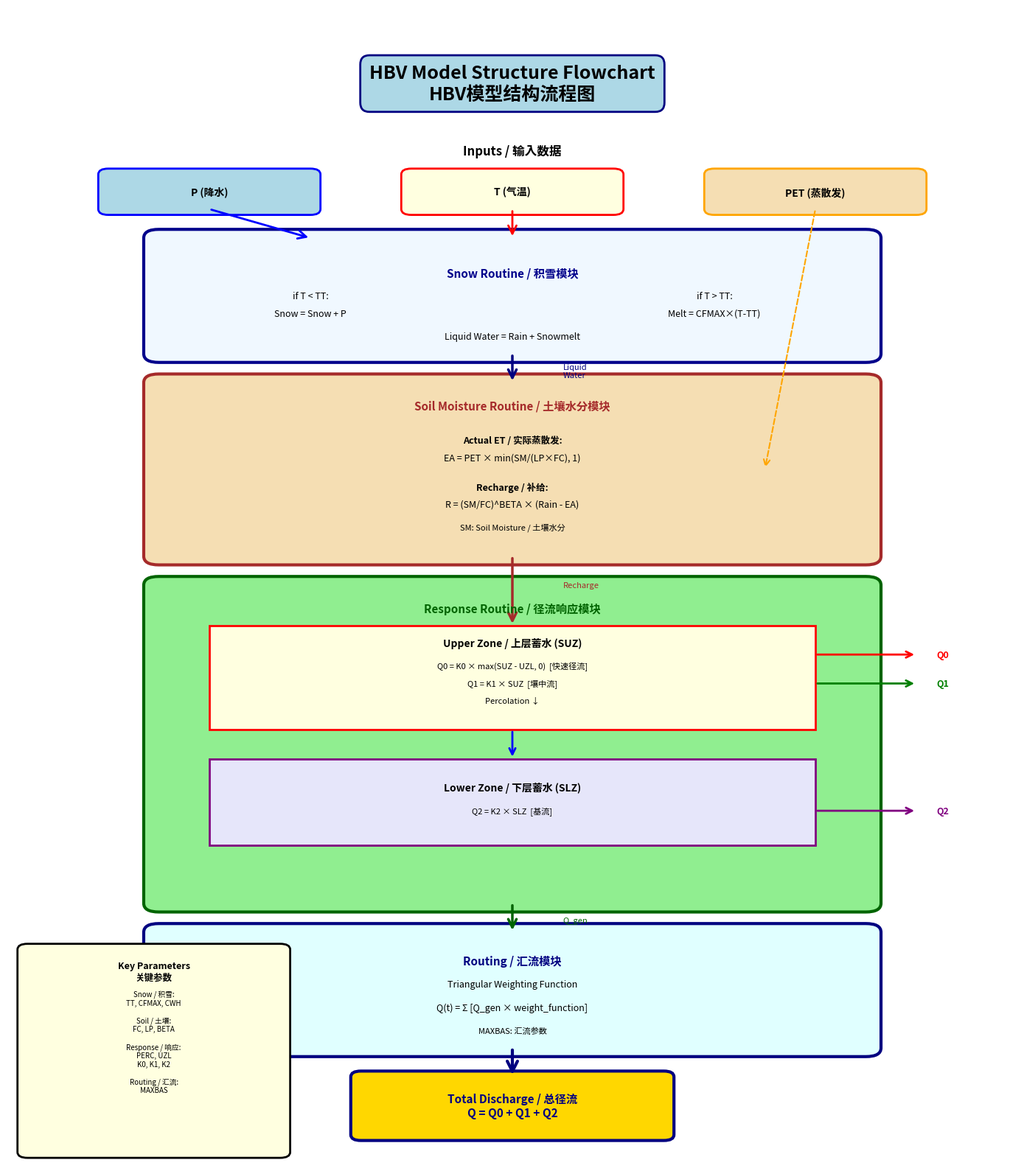
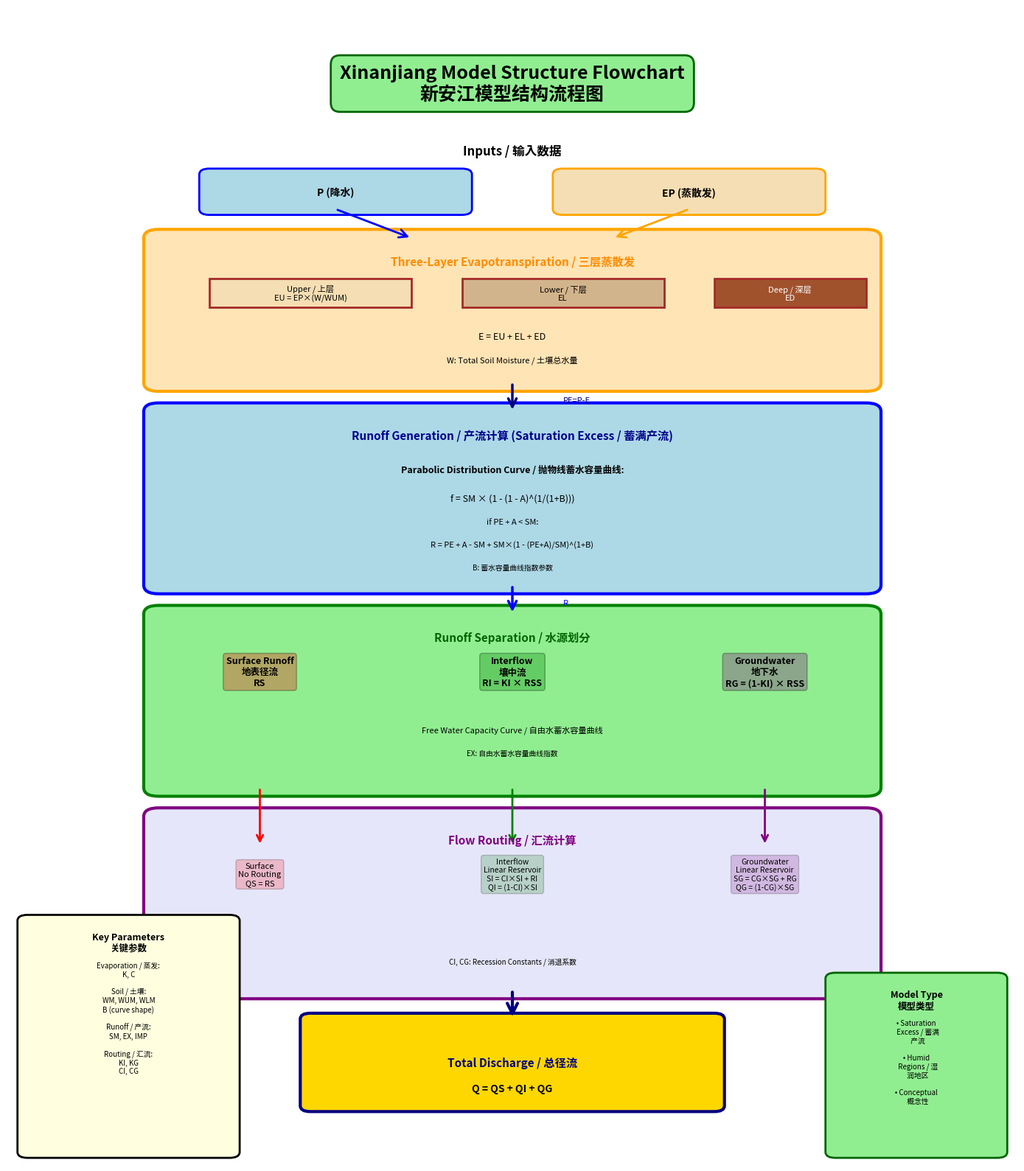
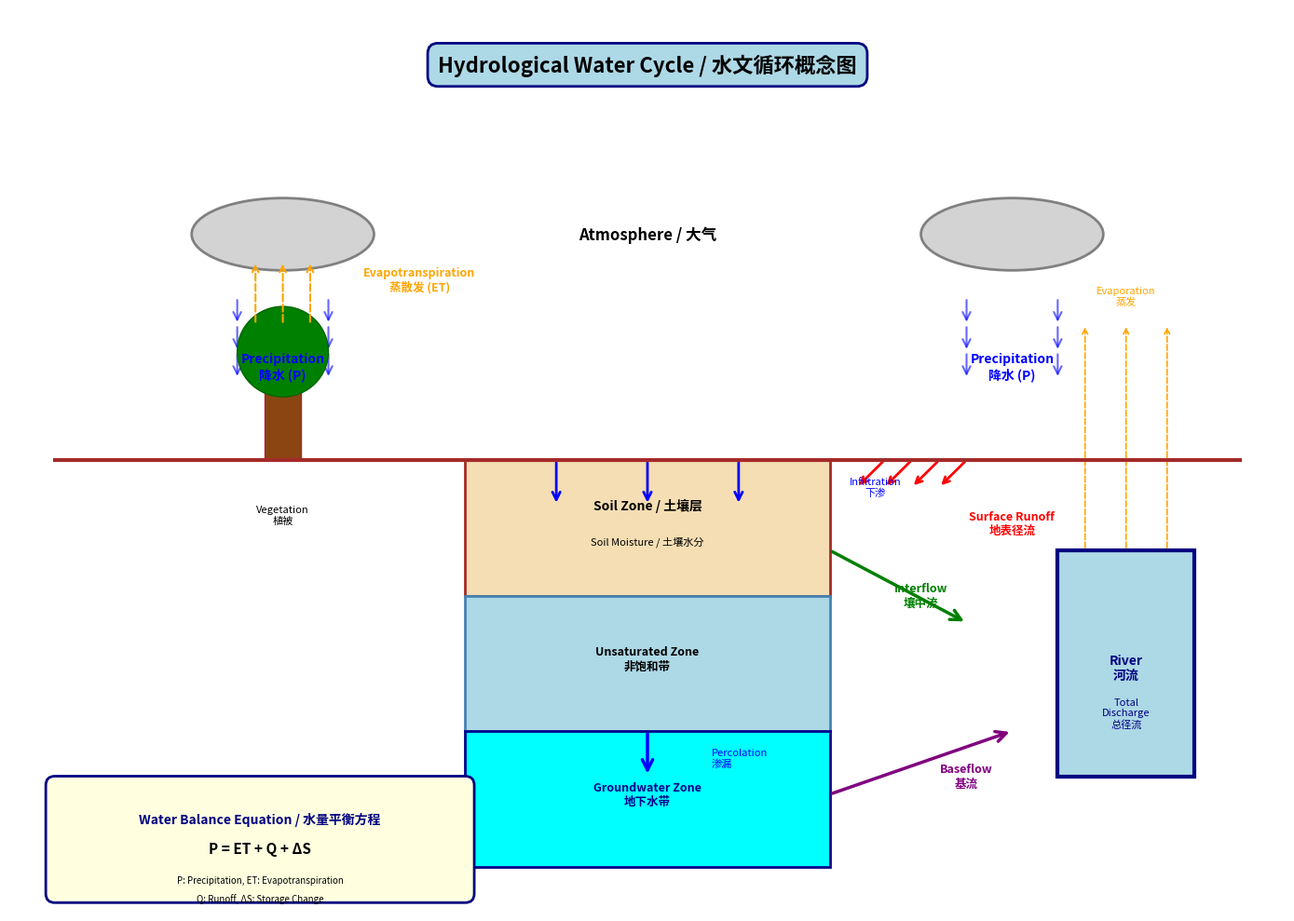

Write Python code to recreate these figures, in order.
"""
Model Flowcharts and Conceptual Diagrams Generator
模型流程图和概念图生成器

This script generates comprehensive flowcharts and diagrams for each hydrological model
to aid in teaching and understanding the model structures.

这个脚本为每个水文模型生成综合流程图和图表，以辅助教学和理解模型结构。

Author: HydroLearn Teaching Team
Date: 2024
"""

import matplotlib.pyplot as plt
import matplotlib.patches as mpatches
from matplotlib.patches import FancyBboxPatch, FancyArrowPatch, Rectangle, Circle, Polygon
from matplotlib.patches import ConnectionPatch
from matplotlib.lines import Line2D
import numpy as np
import os
import matplotlib.font_manager as fm

def _pick_cjk_font():
        """Pick a best-available CJK-capable sans-serif font installed on the system."""
        preferred = [
                # Simplified Chinese first
                'Microsoft YaHei', 'Microsoft YaHei UI', 'SimHei',
                'Noto Sans CJK SC', 'Source Han Sans CN', 'WenQuanYi Zen Hei', 'Sarasa UI SC',
                # Japanese as fallback for mixed content like タンク
                'Noto Sans CJK JP', 'Meiryo', 'Yu Gothic', 'MS Gothic',
                # Pan-Unicode fallbacks
                'Arial Unicode MS', 'DejaVu Sans'
        ]
        available = {f.name for f in fm.fontManager.ttflist}
        for name in preferred:
                if name in available:
                        return name
        return 'DejaVu Sans'


def configure_cjk_fonts():
    """Configure matplotlib to render Chinese/Japanese text and minus signs correctly."""
    chosen = _pick_cjk_font()
    # Put chosen first, then add symbol-capable fallbacks to cover checkmarks, etc.
    plt.rcParams['font.sans-serif'] = [
        chosen,
        'Segoe UI Symbol',
        'Noto Sans Symbols',
        'Noto Sans CJK SC',
        'SimHei',
        'Arial Unicode MS',
        'DejaVu Sans'
    ]
    # Ensure minus signs display properly when using CJK fonts
    plt.rcParams['axes.unicode_minus'] = False


# Apply font configuration early
configure_cjk_fonts()


def create_hbv_flowchart(save_dir='figures'):
    """
    Create a comprehensive flowchart for the HBV model structure.
    创建HBV模型结构的综合流程图。
    """
    os.makedirs(save_dir, exist_ok=True)
    
    fig, ax = plt.subplots(1, 1, figsize=(14, 16))
    ax.set_xlim(0, 10)
    ax.set_ylim(0, 20)
    ax.axis('off')
    
    # Title
    ax.text(5, 19, 'HBV Model Structure Flowchart\nHBV模型结构流程图', 
            ha='center', va='top', fontsize=18, fontweight='bold',
            bbox=dict(boxstyle='round,pad=0.5', facecolor='lightblue', edgecolor='navy', linewidth=2))
    
    # Input section
    ax.text(5, 17.5, 'Inputs / 输入数据', ha='center', va='center', fontsize=12, fontweight='bold')
    
    # Precipitation and Temperature boxes
    precip_box = FancyBboxPatch((1, 16.5), 2, 0.6, boxstyle="round,pad=0.1", 
                                 edgecolor='blue', facecolor='lightblue', linewidth=2)
    ax.add_patch(precip_box)
    ax.text(2, 16.8, 'P (降水)', ha='center', va='center', fontsize=10, fontweight='bold')
    
    temp_box = FancyBboxPatch((4, 16.5), 2, 0.6, boxstyle="round,pad=0.1",
                               edgecolor='red', facecolor='lightyellow', linewidth=2)
    ax.add_patch(temp_box)
    ax.text(5, 16.8, 'T (气温)', ha='center', va='center', fontsize=10, fontweight='bold')
    
    pet_box = FancyBboxPatch((7, 16.5), 2, 0.6, boxstyle="round,pad=0.1",
                              edgecolor='orange', facecolor='wheat', linewidth=2)
    ax.add_patch(pet_box)
    ax.text(8, 16.8, 'PET (蒸散发)', ha='center', va='center', fontsize=10, fontweight='bold')
    
    # Snow Routine Module
    snow_module = FancyBboxPatch((1.5, 14), 7, 2, boxstyle="round,pad=0.15",
                                  edgecolor='darkblue', facecolor='aliceblue', linewidth=3)
    ax.add_patch(snow_module)
    ax.text(5, 15.5, 'Snow Routine / 积雪模块', ha='center', va='top', 
            fontsize=11, fontweight='bold', color='darkblue')
    
    # Snow accumulation and melt process
    ax.text(3, 15, 'if T < TT:', ha='center', va='center', fontsize=9)
    ax.text(3, 14.7, 'Snow = Snow + P', ha='center', va='center', fontsize=9, style='italic')
    ax.text(7, 15, 'if T > TT:', ha='center', va='center', fontsize=9)
    ax.text(7, 14.7, 'Melt = CFMAX×(T-TT)', ha='center', va='center', fontsize=9, style='italic')
    ax.text(5, 14.3, 'Liquid Water = Rain + Snowmelt', ha='center', va='center', fontsize=9)
    
    # Arrow from inputs to snow module
    arrow1 = FancyArrowPatch((2, 16.5), (3, 16), arrowstyle='->', mutation_scale=20, 
                             linewidth=2, color='blue')
    ax.add_patch(arrow1)
    arrow2 = FancyArrowPatch((5, 16.5), (5, 16), arrowstyle='->', mutation_scale=20,
                             linewidth=2, color='red')
    ax.add_patch(arrow2)
    
    # Soil Routine Module
    soil_module = FancyBboxPatch((1.5, 10.5), 7, 3, boxstyle="round,pad=0.15",
                                  edgecolor='brown', facecolor='wheat', linewidth=3)
    ax.add_patch(soil_module)
    ax.text(5, 13.2, 'Soil Moisture Routine / 土壤水分模块', ha='center', va='top',
            fontsize=11, fontweight='bold', color='brown')
    
    # Soil moisture processes
    ax.text(5, 12.5, 'Actual ET / 实际蒸散发:', ha='center', va='center', fontsize=9, fontweight='bold')
    ax.text(5, 12.2, 'EA = PET × min(SM/(LP×FC), 1)', ha='center', va='center', fontsize=9, style='italic')
    ax.text(5, 11.7, 'Recharge / 补给:', ha='center', va='center', fontsize=9, fontweight='bold')
    ax.text(5, 11.4, 'R = (SM/FC)^BETA × (Rain - EA)', ha='center', va='center', fontsize=9, style='italic')
    ax.text(5, 11, 'SM: Soil Moisture / 土壤水分', ha='center', va='center', fontsize=8)
    
    # Arrow from snow to soil
    arrow3 = FancyArrowPatch((5, 14), (5, 13.5), arrowstyle='->', mutation_scale=20,
                             linewidth=2.5, color='navy')
    ax.add_patch(arrow3)
    ax.text(5.5, 13.7, 'Liquid\nWater', ha='left', va='center', fontsize=8, color='navy')
    
    # Arrow from PET to soil
    arrow_pet = FancyArrowPatch((8, 16.5), (7.5, 12), arrowstyle='->', mutation_scale=15,
                                linewidth=1.5, color='orange', linestyle='--')
    ax.add_patch(arrow_pet)
    
    # Response Routine Module - Three Zones
    response_module = FancyBboxPatch((1.5, 4.5), 7, 5.5, boxstyle="round,pad=0.15",
                                      edgecolor='darkgreen', facecolor='lightgreen', linewidth=3)
    ax.add_patch(response_module)
    ax.text(5, 9.7, 'Response Routine / 径流响应模块', ha='center', va='top',
            fontsize=11, fontweight='bold', color='darkgreen')
    
    # Upper Zone
    upper_zone = Rectangle((2, 7.5), 6, 1.8, edgecolor='red', facecolor='lightyellow', linewidth=2)
    ax.add_patch(upper_zone)
    ax.text(5, 9, 'Upper Zone / 上层蓄水 (SUZ)', ha='center', va='center',
            fontsize=10, fontweight='bold')
    ax.text(5, 8.6, 'Q0 = K0 × max(SUZ - UZL, 0)  [快速径流]', ha='center', va='center', fontsize=8)
    ax.text(5, 8.3, 'Q1 = K1 × SUZ  [壤中流]', ha='center', va='center', fontsize=8)
    ax.text(5, 8, 'Percolation ↓', ha='center', va='center', fontsize=8, style='italic')
    
    # Lower Zone
    lower_zone = Rectangle((2, 5.5), 6, 1.5, edgecolor='purple', facecolor='lavender', linewidth=2)
    ax.add_patch(lower_zone)
    ax.text(5, 6.5, 'Lower Zone / 下层蓄水 (SLZ)', ha='center', va='center',
            fontsize=10, fontweight='bold')
    ax.text(5, 6.1, 'Q2 = K2 × SLZ  [基流]', ha='center', va='center', fontsize=8)
    
    # Arrow from soil to response
    arrow4 = FancyArrowPatch((5, 10.5), (5, 9.3), arrowstyle='->', mutation_scale=20,
                             linewidth=2.5, color='brown')
    ax.add_patch(arrow4)
    ax.text(5.5, 10, 'Recharge', ha='left', va='center', fontsize=8, color='brown')
    
    # Percolation arrow
    arrow_perc = FancyArrowPatch((5, 7.5), (5, 7), arrowstyle='->', mutation_scale=15,
                                 linewidth=2, color='blue')
    ax.add_patch(arrow_perc)
    
    # Runoff outputs
    arrow_q0 = FancyArrowPatch((8, 8.8), (9, 8.8), arrowstyle='->', mutation_scale=15,
                               linewidth=2, color='red')
    ax.add_patch(arrow_q0)
    ax.text(9.2, 8.8, 'Q0', ha='left', va='center', fontsize=9, fontweight='bold', color='red')
    
    arrow_q1 = FancyArrowPatch((8, 8.3), (9, 8.3), arrowstyle='->', mutation_scale=15,
                               linewidth=2, color='green')
    ax.add_patch(arrow_q1)
    ax.text(9.2, 8.3, 'Q1', ha='left', va='center', fontsize=9, fontweight='bold', color='green')
    
    arrow_q2 = FancyArrowPatch((8, 6.1), (9, 6.1), arrowstyle='->', mutation_scale=15,
                               linewidth=2, color='purple')
    ax.add_patch(arrow_q2)
    ax.text(9.2, 6.1, 'Q2', ha='left', va='center', fontsize=9, fontweight='bold', color='purple')
    
    # Routing Module
    routing_box = FancyBboxPatch((1.5, 2), 7, 2, boxstyle="round,pad=0.15",
                                  edgecolor='navy', facecolor='lightcyan', linewidth=3)
    ax.add_patch(routing_box)
    ax.text(5, 3.6, 'Routing / 汇流模块', ha='center', va='top',
            fontsize=11, fontweight='bold', color='navy')
    ax.text(5, 3.1, 'Triangular Weighting Function', ha='center', va='center', fontsize=9)
    ax.text(5, 2.7, 'Q(t) = Σ [Q_gen × weight_function]', ha='center', va='center', 
            fontsize=9, style='italic')
    ax.text(5, 2.3, 'MAXBAS: 汇流参数', ha='center', va='center', fontsize=8)
    
    # Arrow to routing
    arrow5 = FancyArrowPatch((5, 4.5), (5, 4), arrowstyle='->', mutation_scale=20,
                             linewidth=2.5, color='darkgreen')
    ax.add_patch(arrow5)
    ax.text(5.5, 4.2, 'Q_gen', ha='left', va='center', fontsize=8, color='darkgreen')
    
    # Final Output
    output_box = FancyBboxPatch((3.5, 0.5), 3, 1, boxstyle="round,pad=0.1",
                                 edgecolor='navy', facecolor='gold', linewidth=3)
    ax.add_patch(output_box)
    ax.text(5, 1, 'Total Discharge / 总径流\nQ = Q0 + Q1 + Q2', ha='center', va='center',
            fontsize=11, fontweight='bold', color='navy')
    
    # Arrow to output
    arrow6 = FancyArrowPatch((5, 2), (5, 1.5), arrowstyle='->', mutation_scale=25,
                             linewidth=3, color='navy')
    ax.add_patch(arrow6)
    
    # Key Parameters Box
    param_box = FancyBboxPatch((0.2, 0.2), 2.5, 3.5, boxstyle="round,pad=0.1",
                                edgecolor='black', facecolor='lightyellow', linewidth=2)
    ax.add_patch(param_box)
    ax.text(1.45, 3.5, 'Key Parameters\n关键参数', ha='center', va='top',
            fontsize=9, fontweight='bold')

    params_text = """Snow / 积雪:
TT, CFMAX, CWH

Soil / 土壤:
FC, LP, BETA

Response / 响应:
PERC, UZL
K0, K1, K2

Routing / 汇流:
MAXBAS"""

    # Avoid forcing monospace which often lacks CJK glyphs
    ax.text(1.45, 3, params_text, ha='center', va='top', fontsize=7)
    
    plt.tight_layout()
    plt.savefig(os.path.join(save_dir, 'hbv_model_flowchart.png'), dpi=300, bbox_inches='tight')
    plt.close()
    print(f"✓ Created HBV model flowchart: {save_dir}/hbv_model_flowchart.png")


def create_xinanjiang_flowchart(save_dir='figures'):
    """
    Create a comprehensive flowchart for the Xinanjiang model structure.
    创建新安江模型结构的综合流程图。
    """
    os.makedirs(save_dir, exist_ok=True)
    
    fig, ax = plt.subplots(1, 1, figsize=(14, 16))
    ax.set_xlim(0, 10)
    ax.set_ylim(0, 20)
    ax.axis('off')
    
    # Title
    ax.text(5, 19, 'Xinanjiang Model Structure Flowchart\n新安江模型结构流程图', 
            ha='center', va='top', fontsize=18, fontweight='bold',
            bbox=dict(boxstyle='round,pad=0.5', facecolor='lightgreen', edgecolor='darkgreen', linewidth=2))
    
    # Input section
    ax.text(5, 17.5, 'Inputs / 输入数据', ha='center', va='center', fontsize=12, fontweight='bold')
    
    precip_box = FancyBboxPatch((2, 16.5), 2.5, 0.6, boxstyle="round,pad=0.1",
                                 edgecolor='blue', facecolor='lightblue', linewidth=2)
    ax.add_patch(precip_box)
    ax.text(3.25, 16.8, 'P (降水)', ha='center', va='center', fontsize=10, fontweight='bold')
    
    pet_box = FancyBboxPatch((5.5, 16.5), 2.5, 0.6, boxstyle="round,pad=0.1",
                              edgecolor='orange', facecolor='wheat', linewidth=2)
    ax.add_patch(pet_box)
    ax.text(6.75, 16.8, 'EP (蒸散发)', ha='center', va='center', fontsize=10, fontweight='bold')
    
    # Three-Layer Evapotranspiration
    et_module = FancyBboxPatch((1.5, 13.5), 7, 2.5, boxstyle="round,pad=0.15",
                                edgecolor='orange', facecolor='moccasin', linewidth=3)
    ax.add_patch(et_module)
    ax.text(5, 15.7, 'Three-Layer Evapotranspiration / 三层蒸散发', ha='center', va='top',
            fontsize=11, fontweight='bold', color='darkorange')
    
    # Three layers visualization
    upper_layer = Rectangle((2, 14.8), 2, 0.5, edgecolor='brown', facecolor='wheat', linewidth=2)
    ax.add_patch(upper_layer)
    ax.text(3, 15.05, 'Upper / 上层\nEU = EP×(W/WUM)', ha='center', va='center', fontsize=8)
    
    lower_layer = Rectangle((4.5, 14.8), 2, 0.5, edgecolor='brown', facecolor='tan', linewidth=2)
    ax.add_patch(lower_layer)
    ax.text(5.5, 15.05, 'Lower / 下层\nEL', ha='center', va='center', fontsize=8)
    
    deep_layer = Rectangle((7, 14.8), 1.5, 0.5, edgecolor='brown', facecolor='sienna', linewidth=2)
    ax.add_patch(deep_layer)
    ax.text(7.75, 15.05, 'Deep / 深层\nED', ha='center', va='center', fontsize=8, color='white')
    
    ax.text(5, 14.3, 'E = EU + EL + ED', ha='center', va='center', fontsize=9, style='italic')
    ax.text(5, 13.9, 'W: Total Soil Moisture / 土壤总水量', ha='center', va='center', fontsize=8)
    
    # Arrows from inputs to ET module
    arrow1 = FancyArrowPatch((3.25, 16.5), (4, 16), arrowstyle='->', mutation_scale=20,
                             linewidth=2, color='blue')
    ax.add_patch(arrow1)
    arrow2 = FancyArrowPatch((6.75, 16.5), (6, 16), arrowstyle='->', mutation_scale=20,
                             linewidth=2, color='orange')
    ax.add_patch(arrow2)
    
    # Runoff Generation Module (Saturation Excess)
    runoff_gen = FancyBboxPatch((1.5, 10), 7, 3, boxstyle="round,pad=0.15",
                                 edgecolor='blue', facecolor='lightblue', linewidth=3)
    ax.add_patch(runoff_gen)
    ax.text(5, 12.7, 'Runoff Generation / 产流计算 (Saturation Excess / 蓄满产流)', 
            ha='center', va='top', fontsize=11, fontweight='bold', color='darkblue')
    
    # Parabolic curve illustration
    ax.text(5, 12, 'Parabolic Distribution Curve / 抛物线蓄水容量曲线:', 
            ha='center', va='center', fontsize=9, fontweight='bold')
    ax.text(5, 11.5, 'f = SM × (1 - (1 - A)^(1/(1+B)))', ha='center', va='center',
            fontsize=9, style='italic')
    ax.text(5, 11.1, 'if PE + A < SM:', ha='center', va='center', fontsize=8)
    ax.text(5, 10.7, 'R = PE + A - SM + SM×(1 - (PE+A)/SM)^(1+B)', 
            ha='center', va='center', fontsize=8, style='italic')
    ax.text(5, 10.3, 'B: 蓄水容量曲线指数参数', ha='center', va='center', fontsize=7)
    
    # Arrow from ET to Runoff Gen
    arrow3 = FancyArrowPatch((5, 13.5), (5, 13), arrowstyle='->', mutation_scale=20,
                             linewidth=2.5, color='navy')
    ax.add_patch(arrow3)
    ax.text(5.5, 13.2, 'PE=P-E', ha='left', va='center', fontsize=8, color='navy')
    
    # Runoff Separation Module
    separation = FancyBboxPatch((1.5, 6.5), 7, 3, boxstyle="round,pad=0.15",
                                 edgecolor='green', facecolor='lightgreen', linewidth=3)
    ax.add_patch(separation)
    ax.text(5, 9.2, 'Runoff Separation / 水源划分', ha='center', va='top',
            fontsize=11, fontweight='bold', color='darkgreen')
    
    # Three components
    ax.text(2.5, 8.5, 'Surface Runoff\n地表径流\nRS', ha='center', va='center',
            fontsize=9, fontweight='bold',
            bbox=dict(boxstyle='round', facecolor='red', alpha=0.3))
    
    ax.text(5, 8.5, 'Interflow\n壤中流\nRI = KI × RSS', ha='center', va='center',
            fontsize=9, fontweight='bold',
            bbox=dict(boxstyle='round', facecolor='green', alpha=0.3))
    
    ax.text(7.5, 8.5, 'Groundwater\n地下水\nRG = (1-KI) × RSS', ha='center', va='center',
            fontsize=9, fontweight='bold',
            bbox=dict(boxstyle='round', facecolor='purple', alpha=0.3))
    
    ax.text(5, 7.5, 'Free Water Capacity Curve / 自由水蓄水容量曲线', 
            ha='center', va='center', fontsize=8, style='italic')
    ax.text(5, 7.1, 'EX: 自由水蓄水容量曲线指数', ha='center', va='center', fontsize=7)
    
    # Arrow from Runoff Gen to Separation
    arrow4 = FancyArrowPatch((5, 10), (5, 9.5), arrowstyle='->', mutation_scale=20,
                             linewidth=2.5, color='blue')
    ax.add_patch(arrow4)
    ax.text(5.5, 9.7, 'R', ha='left', va='center', fontsize=8, color='blue')
    
    # Flow Routing Module
    routing = FancyBboxPatch((1.5, 3), 7, 3, boxstyle="round,pad=0.15",
                              edgecolor='purple', facecolor='lavender', linewidth=3)
    ax.add_patch(routing)
    ax.text(5, 5.7, 'Flow Routing / 汇流计算', ha='center', va='top',
            fontsize=11, fontweight='bold', color='purple')
    
    # Routing components
    ax.text(2.5, 5, 'Surface\nNo Routing\nQS = RS', ha='center', va='center',
            fontsize=8, bbox=dict(boxstyle='round', facecolor='red', alpha=0.2))
    
    ax.text(5, 5, 'Interflow\nLinear Reservoir\nSI = CI×SI + RI\nQI = (1-CI)×SI', 
            ha='center', va='center', fontsize=7.5,
            bbox=dict(boxstyle='round', facecolor='green', alpha=0.2))
    
    ax.text(7.5, 5, 'Groundwater\nLinear Reservoir\nSG = CG×SG + RG\nQG = (1-CG)×SG',
            ha='center', va='center', fontsize=7.5,
            bbox=dict(boxstyle='round', facecolor='purple', alpha=0.2))
    
    ax.text(5, 3.5, 'CI, CG: Recession Constants / 消退系数', ha='center', va='center', fontsize=7)
    
    # Arrows from Separation to Routing
    arrow5 = FancyArrowPatch((2.5, 6.5), (2.5, 5.5), arrowstyle='->', mutation_scale=15,
                             linewidth=2, color='red')
    ax.add_patch(arrow5)
    arrow6 = FancyArrowPatch((5, 6.5), (5, 5.5), arrowstyle='->', mutation_scale=15,
                             linewidth=2, color='green')
    ax.add_patch(arrow6)
    arrow7 = FancyArrowPatch((7.5, 6.5), (7.5, 5.5), arrowstyle='->', mutation_scale=15,
                             linewidth=2, color='purple')
    ax.add_patch(arrow7)
    
    # Final Output
    output_box = FancyBboxPatch((3, 1), 4, 1.5, boxstyle="round,pad=0.1",
                                 edgecolor='navy', facecolor='gold', linewidth=3)
    ax.add_patch(output_box)
    ax.text(5, 1.75, 'Total Discharge / 总径流', ha='center', va='center',
            fontsize=11, fontweight='bold', color='navy')
    ax.text(5, 1.3, 'Q = QS + QI + QG', ha='center', va='center',
            fontsize=10, fontweight='bold', style='italic')
    
    # Arrows to output
    arrow8 = FancyArrowPatch((5, 3), (5, 2.5), arrowstyle='->', mutation_scale=25,
                             linewidth=3, color='navy')
    ax.add_patch(arrow8)
    
    # Key Parameters Box
    param_box = FancyBboxPatch((0.2, 0.2), 2, 4, boxstyle="round,pad=0.1",
                                edgecolor='black', facecolor='lightyellow', linewidth=2)
    ax.add_patch(param_box)
    ax.text(1.2, 4, 'Key Parameters\n关键参数', ha='center', va='top',
            fontsize=9, fontweight='bold')

    params_text = """Evaporation / 蒸发:
K, C

Soil / 土壤:
WM, WUM, WLM
B (curve shape)

Runoff / 产流:
SM, EX, IMP

Routing / 汇流:
KI, KG
CI, CG"""

    # Avoid forcing monospace which often lacks CJK glyphs
    ax.text(1.2, 3.5, params_text, ha='center', va='top', fontsize=7)

    # Model Feature Box
    feature_box = FancyBboxPatch((8.2, 0.2), 1.6, 3, boxstyle="round,pad=0.1",
                                  edgecolor='darkgreen', facecolor='lightgreen', linewidth=2)
    ax.add_patch(feature_box)
    ax.text(9, 3, 'Model Type\n模型类型', ha='center', va='top',
            fontsize=9, fontweight='bold')

    features_text = """• Saturation
  Excess / 蓄满
  产流

• Humid
  Regions / 湿
  润地区

• Conceptual
  概念性"""

    ax.text(9, 2.5, features_text, ha='center', va='top', fontsize=7)

    plt.tight_layout()
    plt.savefig(os.path.join(save_dir, 'xinanjiang_model_flowchart.png'), dpi=300, bbox_inches='tight')
    plt.close()
    print(f"✓ Created Xinanjiang model flowchart: {save_dir}/xinanjiang_model_flowchart.png")


def create_water_cycle_diagram(save_dir='figures'):
    """
    Create a conceptual water cycle diagram for hydrological modeling.
    创建水文模拟的水循环概念图。
    """
    os.makedirs(save_dir, exist_ok=True)
    
    fig, ax = plt.subplots(1, 1, figsize=(14, 10))
    ax.set_xlim(0, 14)
    ax.set_ylim(0, 10)
    ax.axis('off')
    
    # Title
    ax.text(7, 9.5, 'Hydrological Water Cycle / 水文循环概念图', 
            ha='center', va='top', fontsize=16, fontweight='bold',
            bbox=dict(boxstyle='round,pad=0.5', facecolor='lightblue', edgecolor='navy', linewidth=2))
    
    # Atmosphere (clouds)
    cloud1 = mpatches.Ellipse((3, 7.5), 2, 0.8, edgecolor='gray', facecolor='lightgray', linewidth=2)
    ax.add_patch(cloud1)
    cloud2 = mpatches.Ellipse((11, 7.5), 2, 0.8, edgecolor='gray', facecolor='lightgray', linewidth=2)
    ax.add_patch(cloud2)
    
    ax.text(7, 7.5, 'Atmosphere / 大气', ha='center', va='center',
            fontsize=12, fontweight='bold')
    
    # Precipitation arrows
    for x in [2.5, 3.5, 10.5, 11.5]:
        for i in range(3):
            arrow = FancyArrowPatch((x, 6.8 - i*0.3), (x, 6.5 - i*0.3), 
                                   arrowstyle='->', mutation_scale=15,
                                   linewidth=1.5, color='blue', alpha=0.6)
            ax.add_patch(arrow)
    
    ax.text(3, 6.2, 'Precipitation\n降水 (P)', ha='center', va='top',
            fontsize=10, fontweight='bold', color='blue')
    ax.text(11, 6.2, 'Precipitation\n降水 (P)', ha='center', va='top',
            fontsize=10, fontweight='bold', color='blue')

    # Land surface
    land_line = Line2D([0.5, 13.5], [5, 5], color='brown', linewidth=3)
    ax.add_line(land_line)
    
    # Vegetation/Interception
    tree_trunk = Rectangle((2.8, 5), 0.4, 0.8, edgecolor='brown', facecolor='saddlebrown')
    ax.add_patch(tree_trunk)
    tree_crown = mpatches.Circle((3, 6.2), 0.5, edgecolor='darkgreen', facecolor='green')
    ax.add_patch(tree_crown)
    ax.text(3, 4.5, 'Vegetation\n植被', ha='center', va='top', fontsize=8)
    
    # Evapotranspiration arrows
    for x in [2.7, 3, 3.3]:
        arrow_et = FancyArrowPatch((x, 6.5), (x, 7.2), 
                                  arrowstyle='->', mutation_scale=12,
                                  linewidth=1.5, color='orange', linestyle='--')
        ax.add_patch(arrow_et)
    
    ax.text(4.5, 7, 'Evapotranspiration\n蒸散发 (ET)', ha='center', va='center',
            fontsize=9, fontweight='bold', color='orange')
    
    # Soil layers
    soil_upper = Rectangle((5, 3.5), 4, 1.5, edgecolor='brown', facecolor='wheat', linewidth=2)
    ax.add_patch(soil_upper)
    ax.text(7, 4.5, 'Soil Zone / 土壤层', ha='center', va='center',
            fontsize=10, fontweight='bold')
    ax.text(7, 4.1, 'Soil Moisture / 土壤水分', ha='center', va='center', fontsize=8)
    
    # Infiltration
    for x in [6, 7, 8]:
        arrow_inf = FancyArrowPatch((x, 5), (x, 4.5), 
                                   arrowstyle='->', mutation_scale=15,
                                   linewidth=2, color='blue')
        ax.add_patch(arrow_inf)
    
    ax.text(9.5, 4.7, 'Infiltration\n下渗', ha='center', va='center',
            fontsize=8, color='blue')
    
    # Unsaturated zone
    unsat_zone = Rectangle((5, 2), 4, 1.5, edgecolor='steelblue', facecolor='lightblue', linewidth=2)
    ax.add_patch(unsat_zone)
    ax.text(7, 2.8, 'Unsaturated Zone\n非饱和带', ha='center', va='center',
            fontsize=9, fontweight='bold')
    
    # Groundwater zone
    gw_zone = Rectangle((5, 0.5), 4, 1.5, edgecolor='darkblue', facecolor='cyan', linewidth=2)
    ax.add_patch(gw_zone)
    ax.text(7, 1.3, 'Groundwater Zone\n地下水带', ha='center', va='center',
            fontsize=9, fontweight='bold', color='darkblue')
    
    # Percolation arrow
    arrow_perc = FancyArrowPatch((7, 2), (7, 1.5), 
                                arrowstyle='->', mutation_scale=20,
                                linewidth=2.5, color='blue')
    ax.add_patch(arrow_perc)
    ax.text(7.7, 1.7, 'Percolation\n渗漏', ha='left', va='center',
            fontsize=8, color='blue')
    
    # Surface runoff
    for i in range(4):
        x_start = 10.5 - i*0.3
        arrow_surf = FancyArrowPatch((x_start, 5), (x_start - 0.3, 4.7), 
                                    arrowstyle='->', mutation_scale=12,
                                    linewidth=2, color='red')
        ax.add_patch(arrow_surf)
    
    ax.text(11, 4.3, 'Surface Runoff\n地表径流', ha='center', va='center',
            fontsize=9, fontweight='bold', color='red')
    
    # Interflow
    arrow_inter = FancyArrowPatch((9, 4), (10.5, 3.2), 
                                 arrowstyle='->', mutation_scale=20,
                                 linewidth=2.5, color='green')
    ax.add_patch(arrow_inter)
    ax.text(10, 3.5, 'Interflow\n壤中流', ha='center', va='center',
            fontsize=9, fontweight='bold', color='green')
    
    # Baseflow
    arrow_base = FancyArrowPatch((9, 1.3), (11, 2), 
                                arrowstyle='->', mutation_scale=20,
                                linewidth=2.5, color='purple')
    ax.add_patch(arrow_base)
    ax.text(10.5, 1.5, 'Baseflow\n基流', ha='center', va='center',
            fontsize=9, fontweight='bold', color='purple')
    
    # River/Stream
    river = Rectangle((11.5, 1.5), 1.5, 2.5, edgecolor='navy', facecolor='lightblue', linewidth=3)
    ax.add_patch(river)
    ax.text(12.25, 2.7, 'River\n河流', ha='center', va='center',
            fontsize=10, fontweight='bold', color='navy')
    ax.text(12.25, 2.2, 'Total\nDischarge\n总径流', ha='center', va='center',
            fontsize=8, color='navy')
    
    # Evaporation from river
    for x in [11.8, 12.25, 12.7]:
        arrow_ev = FancyArrowPatch((x, 4), (x, 6.5), 
                                  arrowstyle='->', mutation_scale=10,
                                  linewidth=1.2, color='orange', linestyle='--')
        ax.add_patch(arrow_ev)
    
    ax.text(12.25, 6.7, 'Evaporation\n蒸发', ha='center', va='bottom',
            fontsize=8, color='orange')
    
    # Water balance equation box
    balance_box = FancyBboxPatch((0.5, 0.2), 4.5, 1.2, boxstyle="round,pad=0.1",
                                  edgecolor='navy', facecolor='lightyellow', linewidth=2)
    ax.add_patch(balance_box)
    ax.text(2.75, 1.1, 'Water Balance Equation / 水量平衡方程', ha='center', va='top',
            fontsize=10, fontweight='bold', color='navy')
    ax.text(2.75, 0.7, 'P = ET + Q + ΔS', ha='center', va='center',
            fontsize=11, fontweight='bold', style='italic')
    ax.text(2.75, 0.35, 'P: Precipitation, ET: Evapotranspiration', ha='center', va='center',
            fontsize=7)
    ax.text(2.75, 0.15, 'Q: Runoff, ΔS: Storage Change', ha='center', va='center',
            fontsize=7)
    
    plt.tight_layout()
    plt.savefig(os.path.join(save_dir, 'water_cycle_diagram.png'), dpi=300, bbox_inches='tight')
    plt.close()
    print(f"✓ Created water cycle diagram: {save_dir}/water_cycle_diagram.png")


def create_model_comparison_table(save_dir='figures'):
    """
    Create a visual comparison table of all models.
    创建所有模型的对比表格图。
    """
    os.makedirs(save_dir, exist_ok=True)
    
    fig, ax = plt.subplots(1, 1, figsize=(16, 10))
    ax.axis('off')
    
    # Title
    fig.suptitle('Hydrological Models Comparison Table\n水文模型对比表', 
                 fontsize=18, fontweight='bold', y=0.98)
    
    # Table data
    models = ['Xinanjiang\n新安江', 'Tank\nタンク', 'GR4J', 'Sacramento\nSAC-SMA', 
              'HBV', 'SCS-CN+UH']
    
    criteria = [
        'Type / 类型',
        'Mechanism / 机制',
        'Parameters / 参数数量',
        'Time Step / 时间步长',
        'Best For / 适用区域',
        'Complexity / 复杂度',
        'Snow Module / 积雪模块'
    ]
    
    data = [
        ['Conceptual\n概念性', 'Conceptual\n概念性', 'Conceptual\n概念性', 
         'Conceptual\n概念性', 'Conceptual\n概念性', 'Event-based\n事件型'],
        ['Saturation Excess\n蓄满产流', 'Multi-reservoir\n多水库', 'Lumped\n集总式',
         'Continuous SMA\n连续土壤水', 'Snow+Soil+Response\n雪+土+响应', 'Infiltration Excess\n超渗产流'],
        ['13', '10-15', '4', '11-17', '13', '2-3'],
        ['Daily\n日', 'Hourly/Daily\n小时/日', 'Daily\n日', 'Hourly/Daily\n小时/日',
         'Daily\n日', 'Event\n事件'],
        ['Humid regions\n湿润地区', 'Various\n多种', 'General\n通用',
         'Operational forecasting\n业务预报', 'Cold/Temperate\n寒冷/温带', 'Storm events\n暴雨事件'],
        ['Medium\n中等', 'Medium\n中等', 'Low\n低', 'High\n高',
         'Medium\n中等', 'Low\n低'],
        ['No\n无', 'No\n无', 'No\n无', 'Optional\n可选',
         'Yes\n有', 'No\n无']
    ]
    
    # Colors for each model
    colors = ['lightgreen', 'lightblue', 'lightyellow', 'lightcoral', 'lightcyan', 'wheat']
    
    # Create table
    table = ax.table(cellText=data, rowLabels=criteria, colLabels=models,
                     cellLoc='center', loc='center',
                     colWidths=[0.16]*6, rowLoc='center')
    
    table.auto_set_font_size(False)
    table.set_fontsize(9)
    table.scale(1, 3)
    
    # Style the table
    for i, color in enumerate(colors):
        table[(0, i)].set_facecolor(color)
        table[(0, i)].set_text_props(weight='bold', fontsize=10)
    
    for i in range(len(criteria)):
        table[(i+1, -1)].set_facecolor('lightgray')
        table[(i+1, -1)].set_text_props(weight='bold', fontsize=9)
    
    # Add cell borders
    for key, cell in table.get_celld().items():
        cell.set_edgecolor('black')
        cell.set_linewidth(1.5)
    
    plt.tight_layout()
    plt.savefig(os.path.join(save_dir, 'model_comparison_table.png'), dpi=300, bbox_inches='tight')
    plt.close()
    print(f"✓ Created model comparison table: {save_dir}/model_comparison_table.png")


def main():
    """
    Generate all flowcharts and diagrams.
    生成所有流程图和图表。
    """
    print("=" * 80)
    print("Generating Teaching Flowcharts and Diagrams")
    print("生成教学流程图和图表")
    print("=" * 80)
    
    save_dir = 'figures'
    
    # Create all diagrams
    print("\nCreating HBV model flowchart...")
    create_hbv_flowchart(save_dir)
    
    print("\nCreating Xinanjiang model flowchart...")
    create_xinanjiang_flowchart(save_dir)
    
    print("\nCreating water cycle conceptual diagram...")
    create_water_cycle_diagram(save_dir)
    
    print("\nCreating model comparison table...")
    create_model_comparison_table(save_dir)
    
    print("\n" + "=" * 80)
    print("✓ All flowcharts and diagrams created successfully!")
    print("✓ 所有流程图和图表创建成功!")
    print(f"✓ Saved to: {save_dir}/")
    print("=" * 80)


if __name__ == "__main__":
    main()
